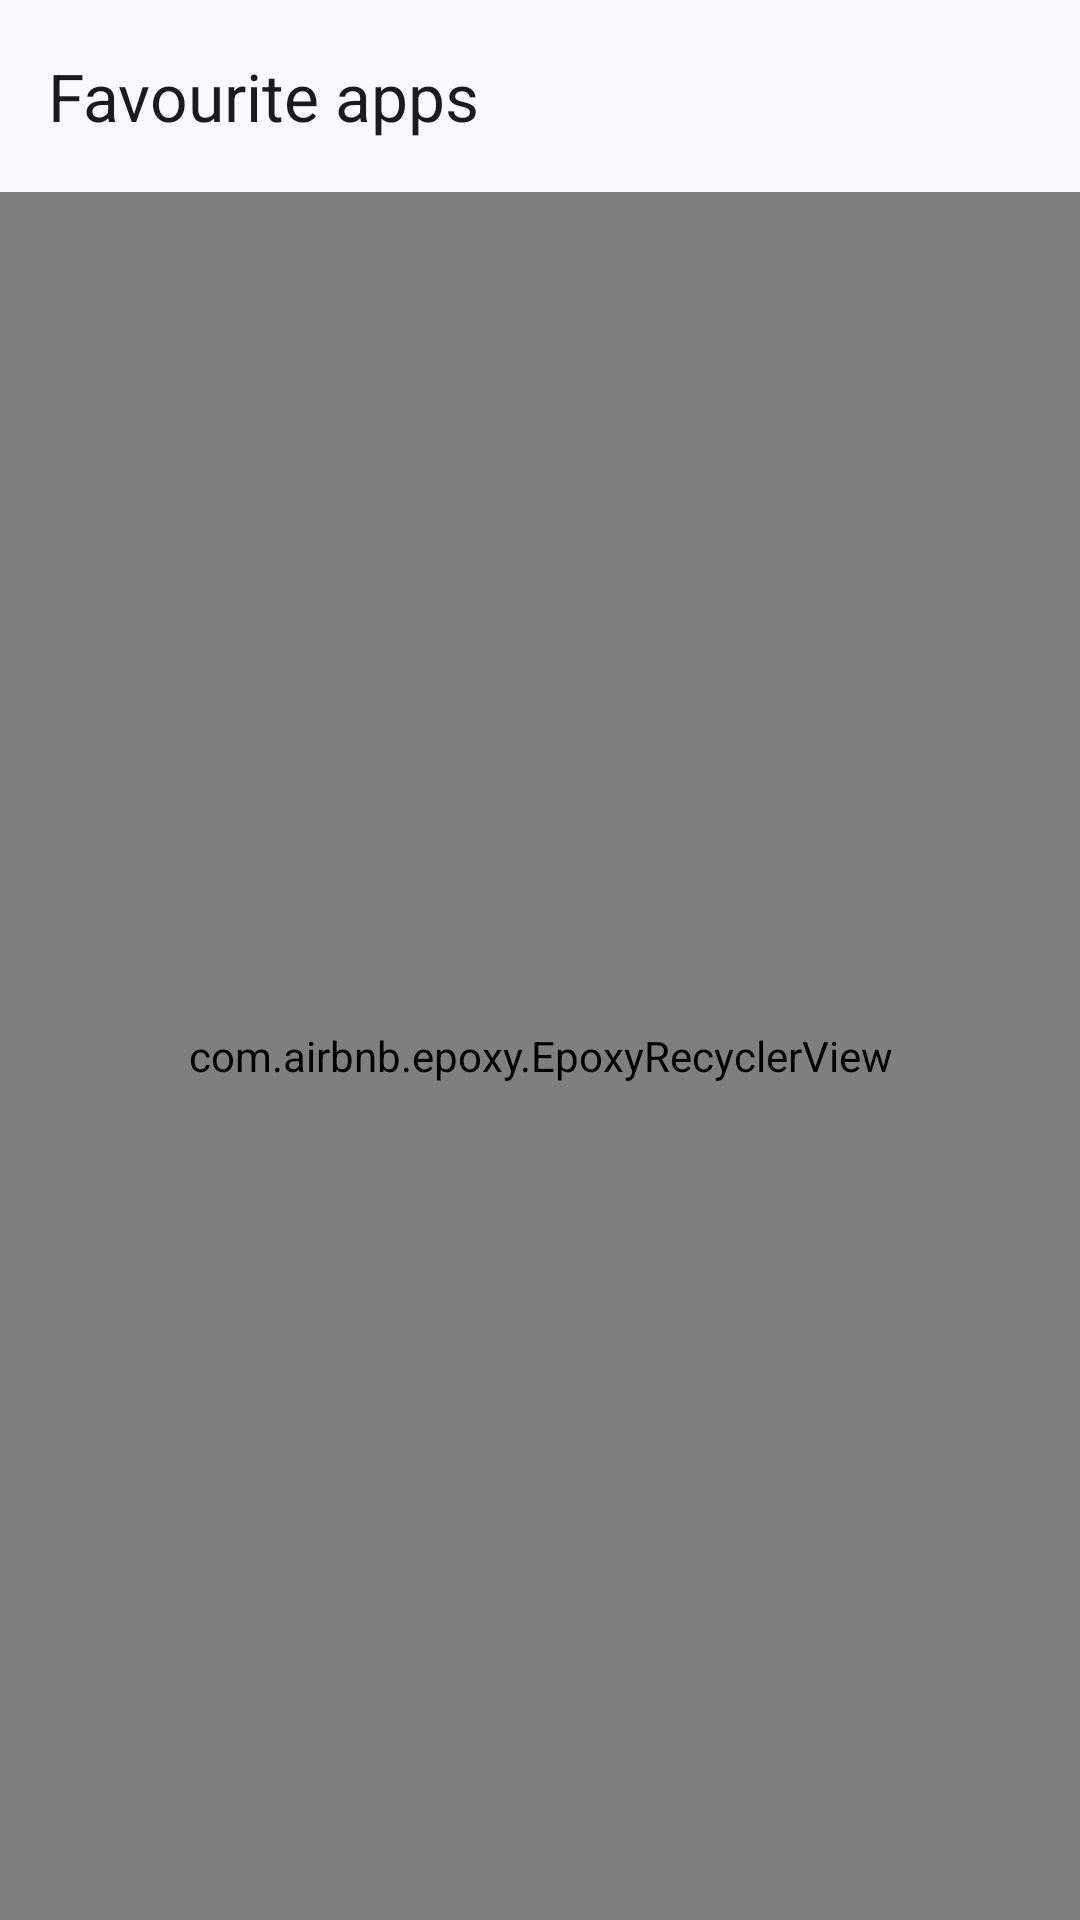

Write the Android layout XML for this screen, with the resource values it uses.
<!-- AndroidManifest.xml: application theme AppTheme -->
<!-- res/layout/fragment_favourite.xml -->
<?xml version="1.0" encoding="utf-8"?>
<RelativeLayout xmlns:android="http://schemas.android.com/apk/res/android"
    xmlns:app="http://schemas.android.com/apk/res-auto"
    android:layout_width="match_parent"
    android:layout_height="match_parent"
    xmlns:tools="http://schemas.android.com/tools"
    android:orientation="vertical">

    <androidx.appcompat.widget.Toolbar
        android:id="@+id/toolbar"
        android:layout_width="match_parent"
        android:layout_height="wrap_content"
        android:minHeight="?attr/actionBarSize"
        app:navigationIcon="@drawable/ic_arrow_back"
        app:title="@string/title_favourites_manager" />
    

    <com.airbnb.epoxy.EpoxyRecyclerView
        android:id="@+id/recycler"
        android:layout_width="match_parent"
        android:layout_height="match_parent"
        android:layout_below="@+id/toolbar"
        android:clipToPadding="true"
        android:paddingBottom="@dimen/height_bottom_adj"
        app:layoutManager="androidx.recyclerview.widget.LinearLayoutManager"
        tools:listitem="@layout/view_app_list"
        app:stackFromEnd="false" />
</RelativeLayout>
<!-- resources referenced by this layout -->
<resources>
  <string name="title_favourites_manager">"Favourite apps"</string>
  <style name="AppTheme" parent="Theme.Material3.DynamicColors.Light.NoActionBar">
          <item name="chipStyle">@style/Chip.Filter</item>
          <item name="bottomSheetStyle">@style/AppTheme.BottomSheetStyle</item>
          <item name="android:statusBarColor">@android:color/transparent</item>
          
          <item name="colorPrimary">@color/colorAccent</item>
      </style>
  <style name="Chip.Filter" parent="@style/Widget.Material3.Chip.Filter" />
  <style name="AppTheme.BottomSheetStyle" parent="Widget.Material3.BottomSheet" />
  <color name="colorAccent">#6C63FF</color>
</resources>
